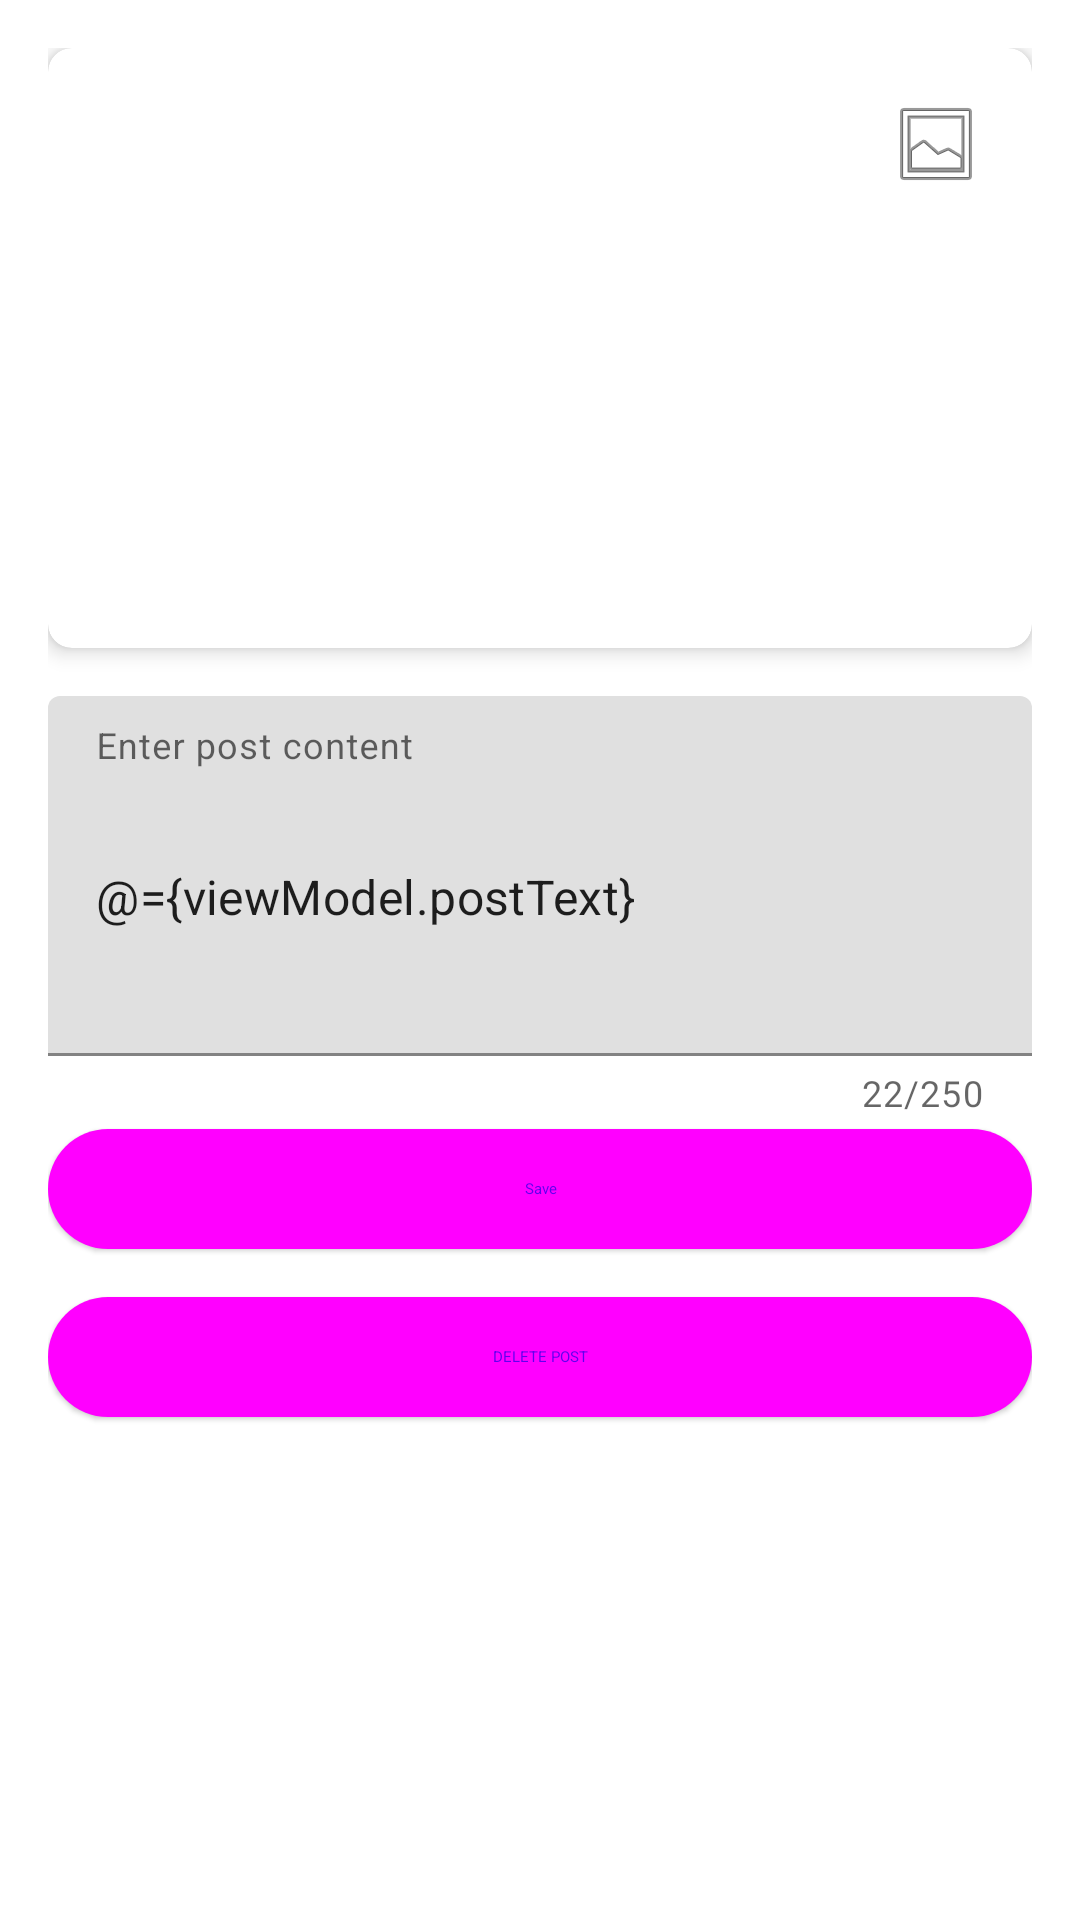

The Android layout XML behind this screen, and the referenced resources:
<!-- AndroidManifest.xml: application theme Theme.Outdoorsy -->
<!-- res/layout/fragment_edit_post.xml -->
<?xml version="1.0" encoding="utf-8"?>
<layout xmlns:android="http://schemas.android.com/apk/res/android"
    xmlns:app="http://schemas.android.com/apk/res-auto"
    xmlns:tools="http://schemas.android.com/tools">

    <data>
        <variable
            name="viewModel"
            type="com.example.outdoorsy.viewmodel.EditPostViewModel" />
    </data>

    <androidx.coordinatorlayout.widget.CoordinatorLayout
        android:layout_width="match_parent"
        android:layout_height="match_parent"
        android:fitsSystemWindows="true">

        <com.google.android.material.appbar.AppBarLayout
            android:id="@+id/appBarLayout2"
            android:layout_width="match_parent"
            android:layout_height="wrap_content"
            android:theme="@style/ThemeOverlay.Material3.Dark">

        </com.google.android.material.appbar.AppBarLayout>

        <androidx.core.widget.NestedScrollView
            android:layout_width="match_parent"
            android:layout_height="match_parent"
            app:layout_behavior="@string/appbar_scrolling_view_behavior">

            <LinearLayout
                android:layout_width="match_parent"
                android:layout_height="wrap_content"
                android:orientation="vertical"
                android:padding="16dp">

                <com.google.android.material.card.MaterialCardView
                    android:layout_width="match_parent"
                    android:layout_height="wrap_content"
                    android:layout_marginBottom="16dp"
                    app:cardCornerRadius="8dp"
                    app:cardElevation="4dp">

                    <RelativeLayout
                        android:layout_width="match_parent"
                        android:layout_height="200dp">

                        <ImageView
                            android:id="@+id/imageViewPost"
                            android:layout_width="match_parent"
                            android:layout_height="match_parent"
                            android:scaleType="centerCrop"
                            app:imageUrl="@{viewModel.imageUrl}"
                            tools:src="@tools:sample/backgrounds/scenic" />

                        <ImageButton
                            android:id="@+id/buttonChooseImage"
                            android:layout_width="48dp"
                            android:layout_height="48dp"
                            android:layout_alignParentTop="true"
                            android:layout_alignParentEnd="true"
                            android:layout_margin="8dp"
                            android:background="?attr/selectableItemBackgroundBorderless"
                            android:contentDescription="@string/choose_image"
                            android:src="@android:drawable/ic_menu_gallery" />

                    </RelativeLayout>
                </com.google.android.material.card.MaterialCardView>

                <com.google.android.material.textfield.TextInputLayout
                    android:id="@+id/textInputLayoutPostContent"
                    android:layout_width="match_parent"
                    android:layout_height="wrap_content"
                    android:hint="@string/enter_post_content"
                    app:counterEnabled="true"
                    app:counterMaxLength="250"
                    app:errorEnabled="true">

                    <com.google.android.material.textfield.TextInputEditText
                        android:id="@+id/editTextPostContent"
                        android:layout_width="match_parent"
                        android:layout_height="wrap_content"
                        android:inputType="textMultiLine"
                        android:minHeight="120dp"
                        android:text="@={viewModel.postText}" />
                </com.google.android.material.textfield.TextInputLayout>

                <com.google.android.material.button.MaterialButton
                    android:id="@+id/buttonSave"
                    android:layout_width="match_parent"
                    android:layout_height="wrap_content"
                    android:text="@string/save"
                    style="@style/Widget.Material3.Button.ElevatedButton" />

                <com.google.android.material.button.MaterialButton
                    android:id="@+id/buttonDeletePost"
                    android:layout_width="match_parent"
                    android:layout_height="wrap_content"
                    android:layout_marginTop="8dp"
                    android:onClick="@{() -> viewModel.deletePost()}"
                    android:text="@string/delete_post"
                    style="@style/Widget.Material3.Button.ElevatedButton" />
            </LinearLayout>
        </androidx.core.widget.NestedScrollView>


    </androidx.coordinatorlayout.widget.CoordinatorLayout>
</layout>
<!-- resources referenced by this layout -->
<resources>
  <string name="choose_image">Choose image from gallery</string>
  <string name="delete_post">DELETE POST</string>
  <string name="enter_post_content">Enter post content</string>
  <string name="save">Save</string>
  <style name="Theme.Outdoorsy" parent="Theme.MaterialComponents.Light.NoActionBar">
          <item name="colorPrimary">@color/purple_500</item>
          <item name="colorPrimaryVariant">@color/purple_700</item>
          <item name="colorSecondary">@color/teal_200</item>
          <item name="android:windowBackground">@color/white</item>
      </style>
  <color name="purple_500">#6200EE</color>
  <color name="purple_700">#3700B3</color>
  <color name="teal_200">#03DAC5</color>
  <color name="white">#FFFFFF</color>
</resources>
